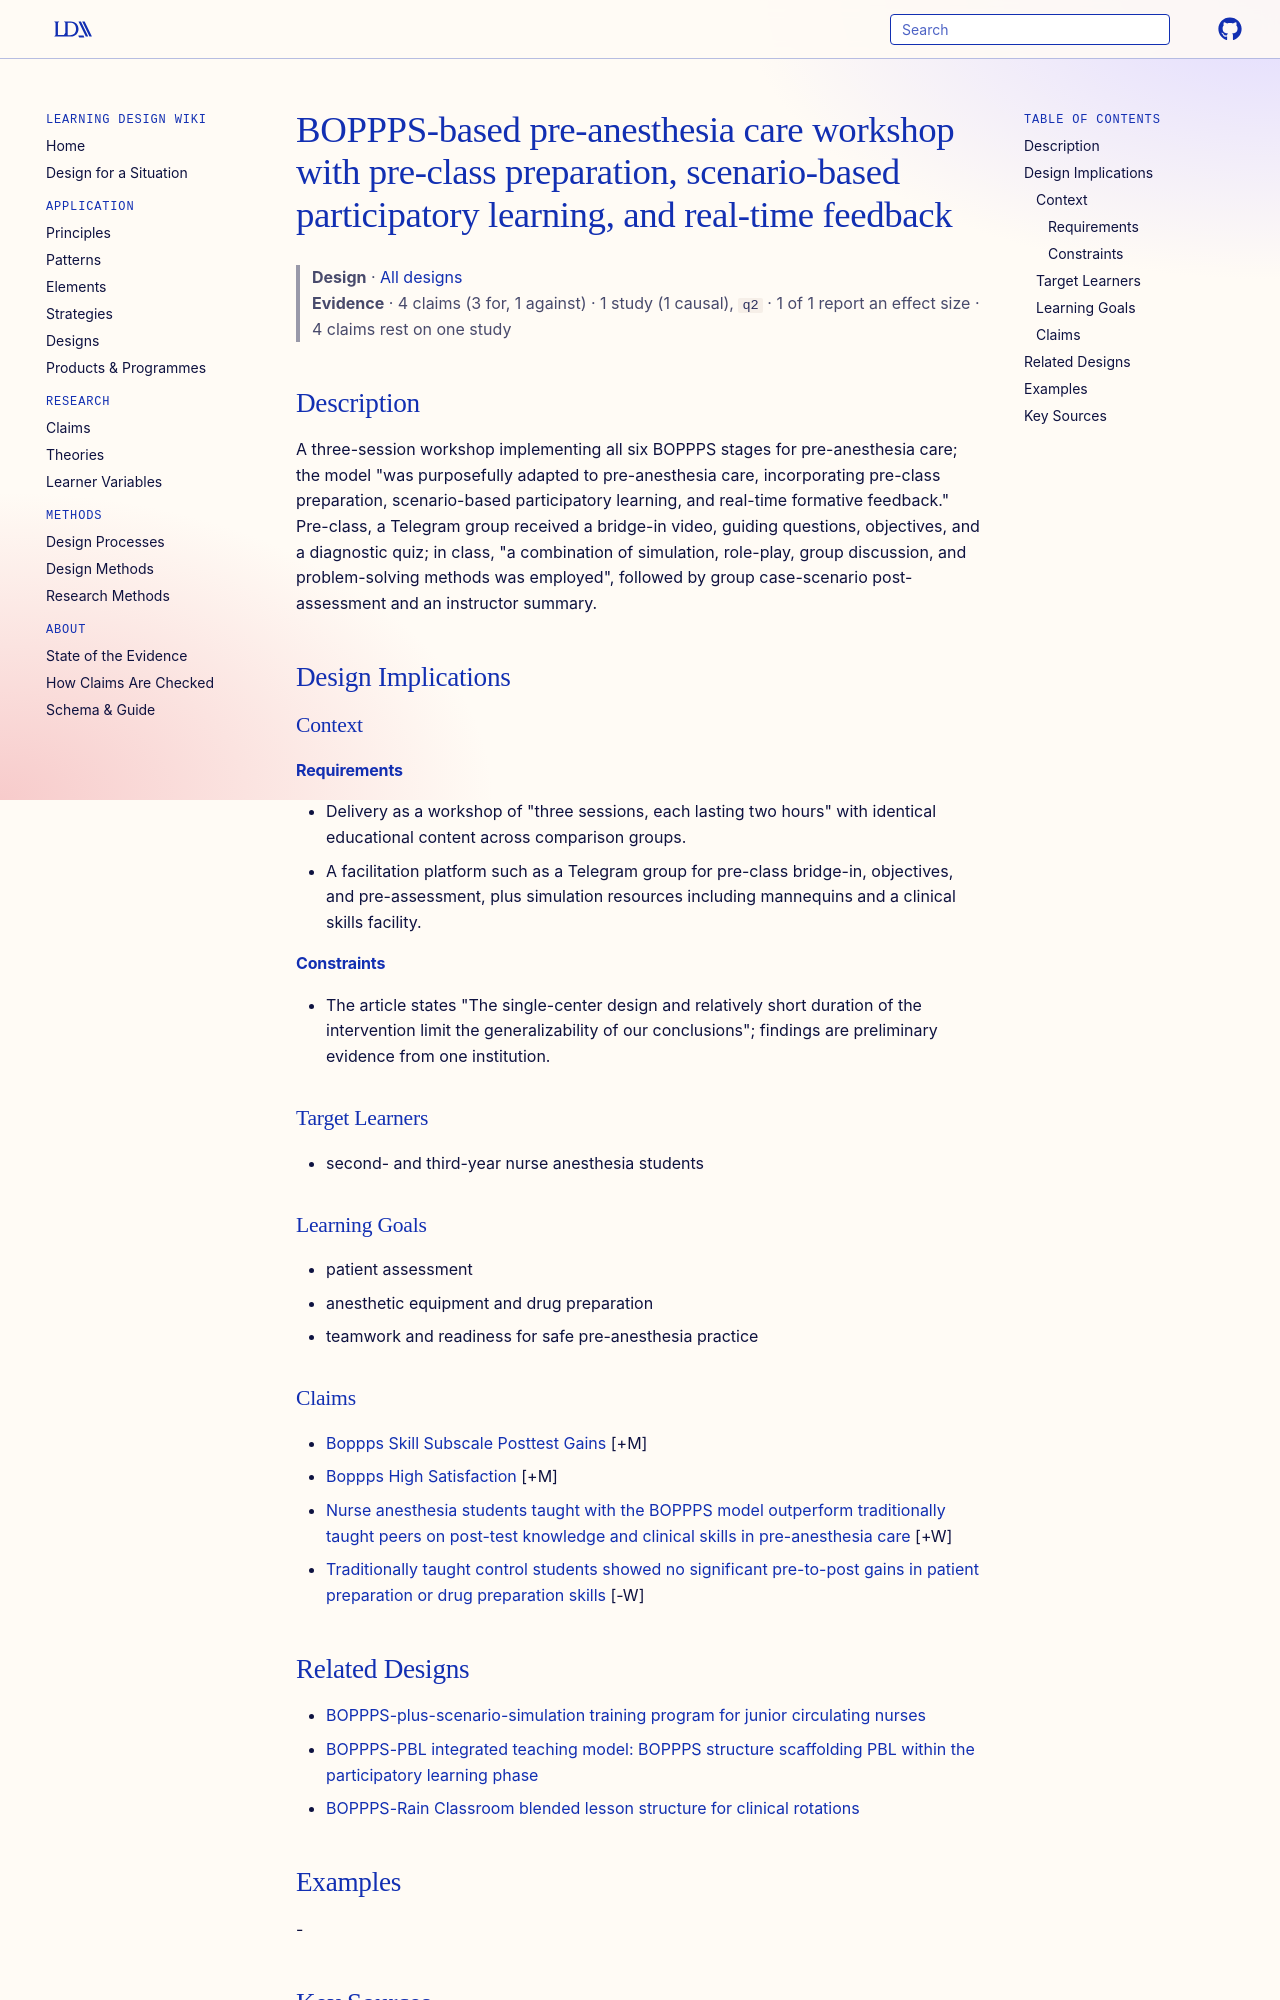

repository: Learning-Design-Alliance/learning-wiki · page: designs/boppps-pre-anesthesia-workshop-design/index.html · generator: mkdocs

---
type: design
id: boppps-pre-anesthesia-workshop-design
title: BOPPPS-based pre-anesthesia care workshop with pre-class preparation, scenario-based participatory learning, and real-time feedback
description: "A three-session workshop implementing all six BOPPPS stages for pre-anesthesia care; the model \"was purposefully adapted to pre-anesthesia care, incorporating pre-class preparation, scenario-based participatory learni..."
status: review
generated:
  by: "process:settle-candidates"
  at: 2026-11-05
sources:
  - id: khalafi-ali-2026
    resource: "https://doi.org/10.1186/s12909-026-08696-9"
    title: "Khalafi Ali, Parhizkar Mahdieh, Albooghobeish Masoumeh, Sarvi-sarmeydani Nooshin. (2026). Effect of the BOPPPS model on pre-anesthesia care education for nurse anesthesia students in Iran: a quasi-experimental study. BMC Medical Education. https://doi.org/10.1186/s12909-026-08696-9"
    author: Khalafi Ali, Parhizkar Mahdieh, Albooghobeish Masoumeh, Sarvi-sarmeydani Nooshin
---

# BOPPPS-based pre-anesthesia care workshop with pre-class preparation, scenario-based participatory learning, and real-time feedback

> **Design** · [All designs](index.md)
> **Evidence** · 4 claims (3 for, 1 against) · 1 study (1 causal), `q2` · 1 of 1 report an effect size · 4 claims rest on one study

## Description
A three-session workshop implementing all six BOPPPS stages for pre-anesthesia care; the model "was purposefully adapted to pre-anesthesia care, incorporating pre-class preparation, scenario-based participatory learning, and real-time formative feedback." Pre-class, a Telegram group received a bridge-in video, guiding questions, objectives, and a diagnostic quiz; in class, "a combination of simulation, role-play, group discussion, and problem-solving methods was employed", followed by group case-scenario post-assessment and an instructor summary.

## Design Implications

### Context
#### Requirements
- Delivery as a workshop of "three sessions, each lasting two hours" with identical educational content across comparison groups.
- A facilitation platform such as a Telegram group for pre-class bridge-in, objectives, and pre-assessment, plus simulation resources including mannequins and a clinical skills facility.
#### Constraints
- The article states "The single-center design and relatively short duration of the intervention limit the generalizability of our conclusions"; findings are preliminary evidence from one institution.

### Target Learners
- second- and third-year nurse anesthesia students

### Learning Goals
- patient assessment
- anesthetic equipment and drug preparation
- teamwork and readiness for safe pre-anesthesia practice

### Claims

- [Boppps Skill Subscale Posttest Gains](../claims/boppps-skill-subscale-posttest-gains.md) [+M]
- [Boppps High Satisfaction](../claims/boppps-high-satisfaction.md) [+M]
- [Nurse anesthesia students taught with the BOPPPS model outperform traditionally taught peers on post-test knowledge and clinical skills in pre-anesthesia care](../claims/boppps-posttest-knowledge-skills-superiority.md) [+W]
- [Traditionally taught control students showed no significant pre-to-post gains in patient preparation or drug preparation skills](../claims/control-group-limited-skill-gains.md) [-W]
